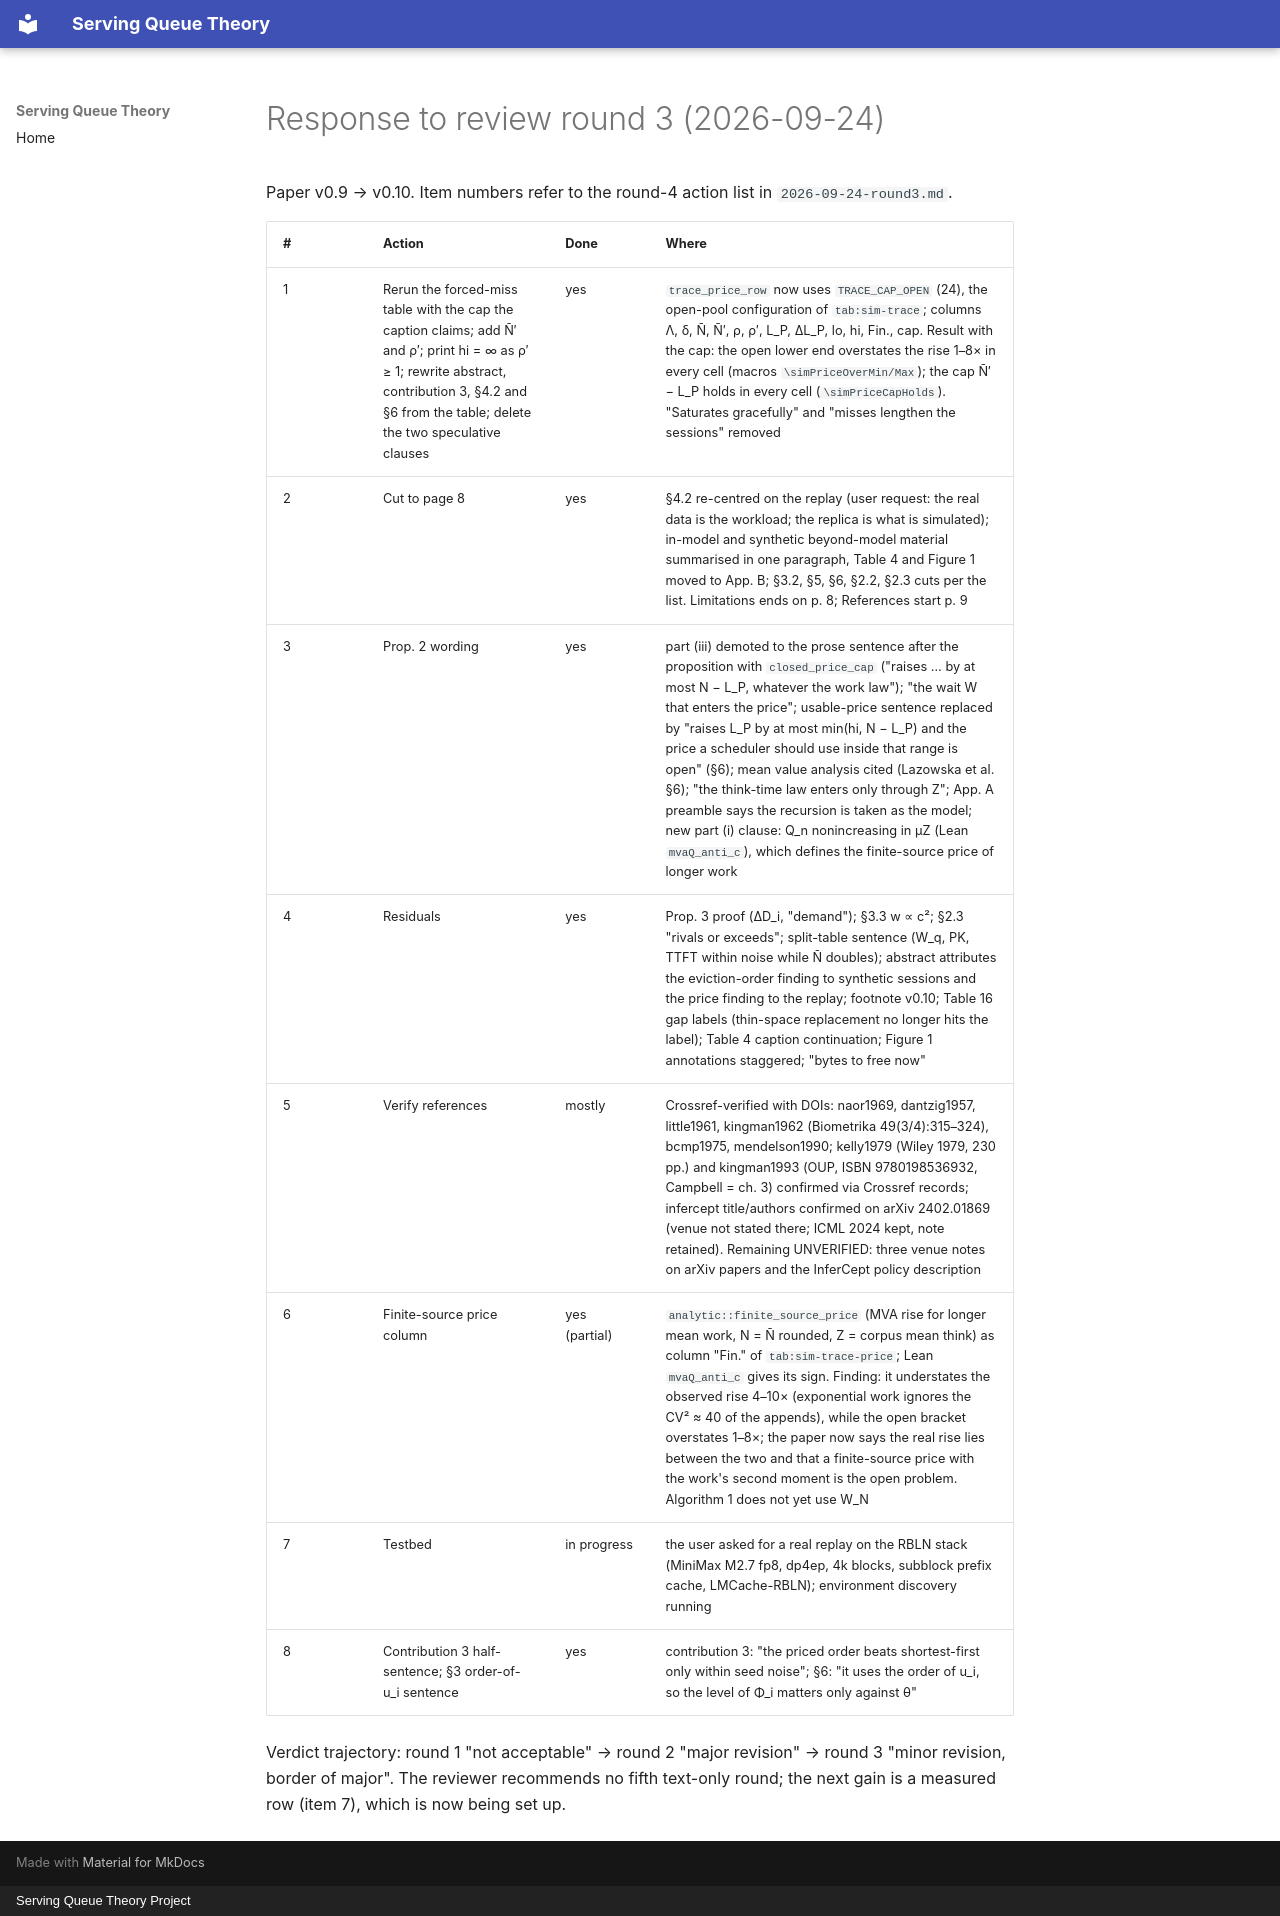

repository: servingQ/serving-queue-theory · page: reviews/2026-09-24-round3-response/index.html · generator: mkdocs · copyright: Serving Queue Theory Project

# Response to review round 3 (2026-09-24)

Paper v0.9 → v0.10. Item numbers refer to the round-4 action list in
`2026-09-24-round3.md`.

| # | Action | Done | Where |
|---|--------|------|-------|
| 1 | Rerun the forced-miss table with the cap the caption claims; add N̄′ and ρ′; print hi = ∞ as ρ′ ≥ 1; rewrite abstract, contribution 3, §4.2 and §6 from the table; delete the two speculative clauses | yes | `trace_price_row` now uses `TRACE_CAP_OPEN` (24), the open-pool configuration of `tab:sim-trace`; columns Λ, δ, N̄, N̄′, ρ, ρ′, L_P, ΔL_P, lo, hi, Fin., cap. Result with the cap: the open lower end overstates the rise 1–8× in every cell (macros `\simPriceOverMin/Max`); the cap N̄′ − L_P holds in every cell (`\simPriceCapHolds`). "Saturates gracefully" and "misses lengthen the sessions" removed |
| 2 | Cut to page 8 | yes | §4.2 re-centred on the replay (user request: the real data is the workload; the replica is what is simulated); in-model and synthetic beyond-model material summarised in one paragraph, Table 4 and Figure 1 moved to App. B; §3.2, §5, §6, §2.2, §2.3 cuts per the list. Limitations ends on p. 8; References start p. 9 |
| 3 | Prop. 2 wording | yes | part (iii) demoted to the prose sentence after the proposition with `closed_price_cap` ("raises … by at most N − L_P, whatever the work law"); "the wait W that enters the price"; usable-price sentence replaced by "raises L_P by at most min(hi, N − L_P) and the price a scheduler should use inside that range is open" (§6); mean value analysis cited (Lazowska et al. §6); "the think-time law enters only through Z"; App. A preamble says the recursion is taken as the model; new part (i) clause: Q_n nonincreasing in μZ (Lean `mvaQ_anti_c`), which defines the finite-source price of longer work |
| 4 | Residuals | yes | Prop. 3 proof (ΔD_i, "demand"); §3.3 w ∝ c²; §2.3 "rivals or exceeds"; split-table sentence (W_q, PK, TTFT within noise while N̄ doubles); abstract attributes the eviction-order finding to synthetic sessions and the price finding to the replay; footnote v0.10; Table 16 gap labels (thin-space replacement no longer hits the label); Table 4 caption continuation; Figure 1 annotations staggered; "bytes to free now" |
| 5 | Verify references | mostly | Crossref-verified with DOIs: naor1969, dantzig1957, little1961, kingman1962 (Biometrika 49(3/4):315–324), bcmp1975, mendelson1990; kelly1979 (Wiley 1979, 230 pp.) and kingman1993 (OUP, ISBN 9780198536932, Campbell = ch. 3) confirmed via Crossref records; infercept title/authors confirmed on arXiv 2402.01869 (venue not stated there; ICML 2024 kept, note retained). Remaining UNVERIFIED: three venue notes on arXiv papers and the InferCept policy description |
| 6 | Finite-source price column | yes (partial) | `analytic::finite_source_price` (MVA rise for longer mean work, N = N̄ rounded, Z = corpus mean think) as column "Fin." of `tab:sim-trace-price`; Lean `mvaQ_anti_c` gives its sign. Finding: it understates the observed rise 4–10× (exponential work ignores the CV² ≈ 40 of the appends), while the open bracket overstates 1–8×; the paper now says the real rise lies between the two and that a finite-source price with the work's second moment is the open problem. Algorithm 1 does not yet use W_N |
| 7 | Testbed | in progress | the user asked for a real replay on the RBLN stack (MiniMax M2.7 fp8, dp4ep, 4k blocks, subblock prefix cache, LMCache-RBLN); environment discovery running |
| 8 | Contribution 3 half-sentence; §3 order-of-u_i sentence | yes | contribution 3: "the priced order beats shortest-first only within seed noise"; §6: "it uses the order of u_i, so the level of Φ_i matters only against θ" |

Verdict trajectory: round 1 "not acceptable" → round 2 "major
revision" → round 3 "minor revision, border of major". The reviewer
recommends no fifth text-only round; the next gain is a measured row
(item 7), which is now being set up.
